26-way image classification set "dataset" from GitHub (UtrechtUniversity/insects); label vocabulary: ant, bee, bee apis, bee bombus, beetle, beetle coccinellidae, beetle oedemeridae, bug, bug graphosoma, fly, fly empididae, fly sarcophagidae, fly small, hfly episyr, hfly eristal, hfly eupeo, hfly myathr, hfly sphaero, hoverfly syrphus, lepi, background non-insect, bird non-insect, dirt non-insect, shadow non-insect, scorpionfly, wasp.

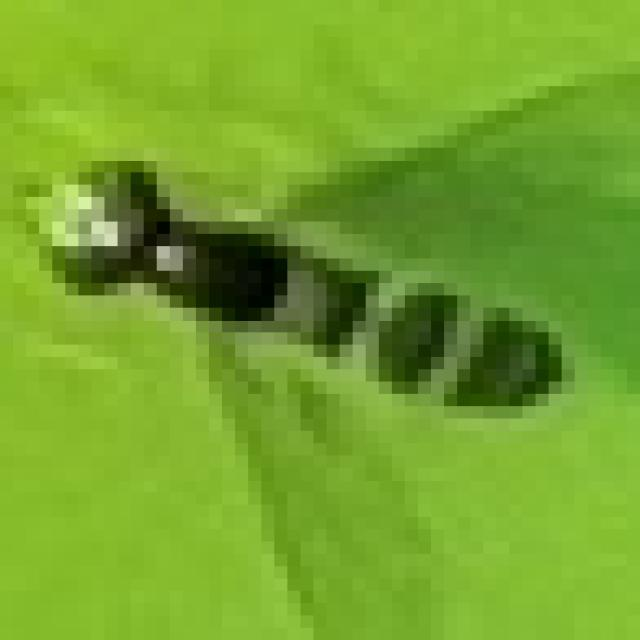
Label: hfly sphaero

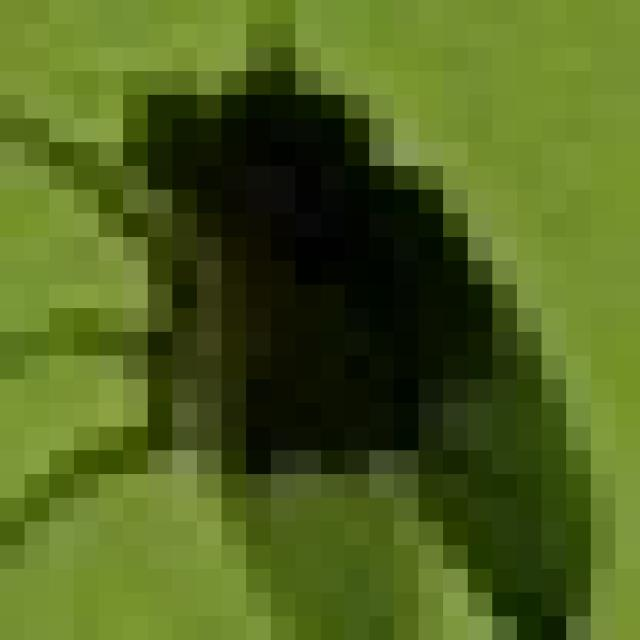
Label: fly small

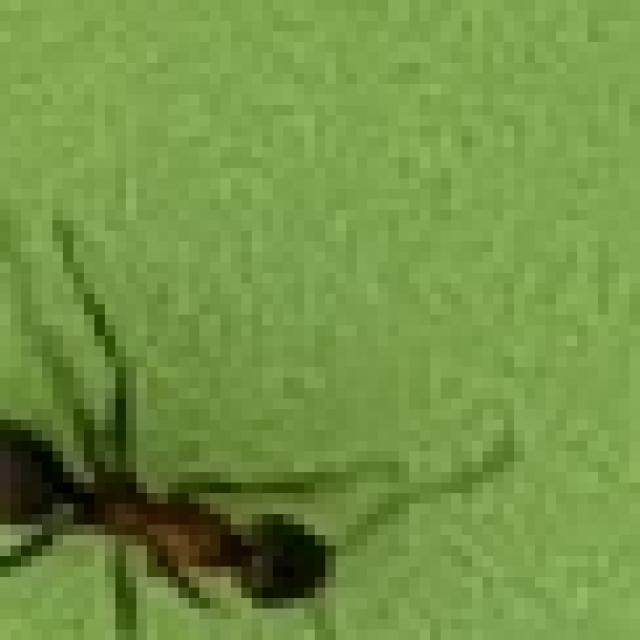
Label: ant

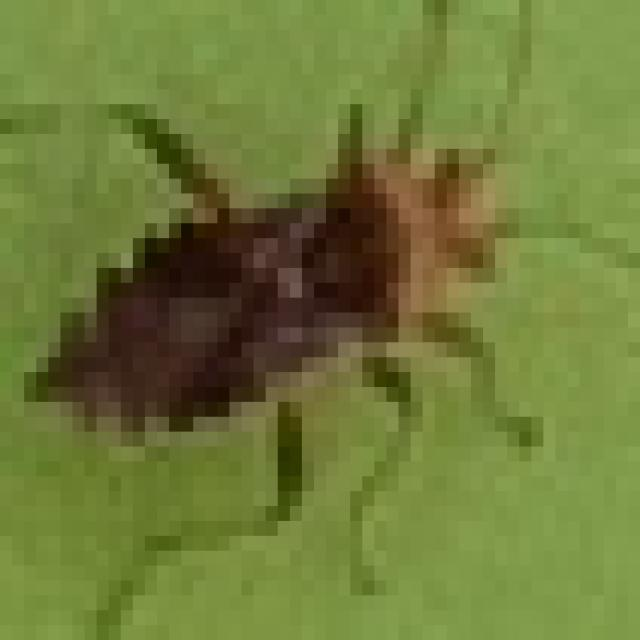
Label: bug

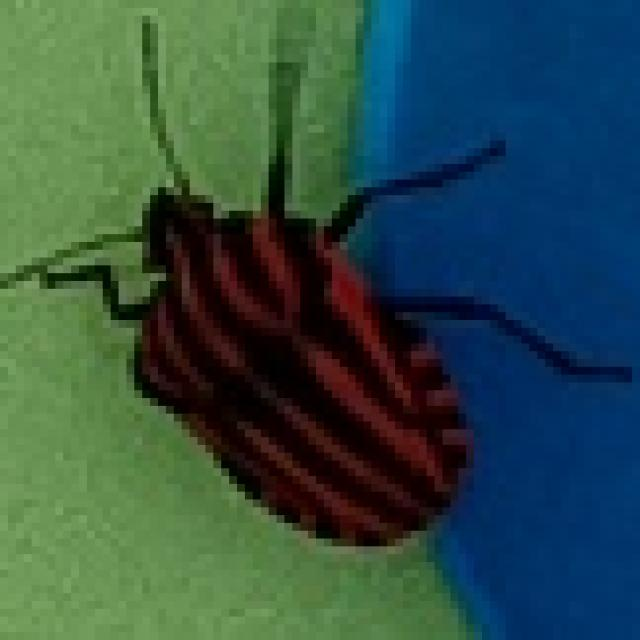
Label: bug graphosoma

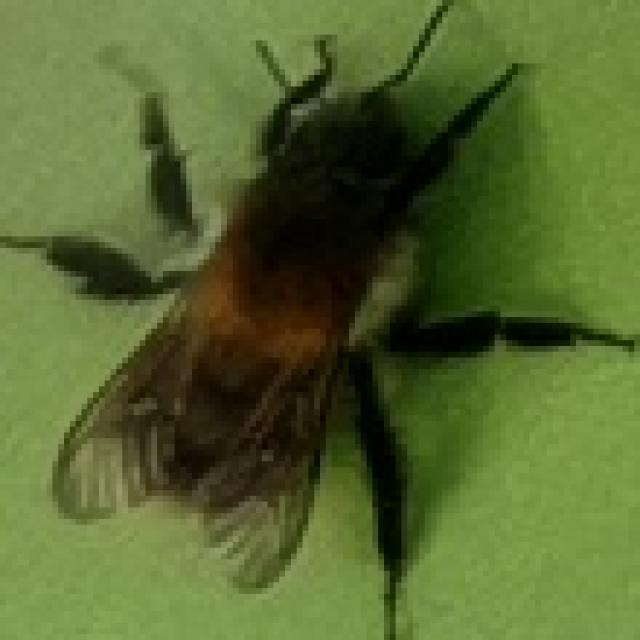
Label: bee bombus
